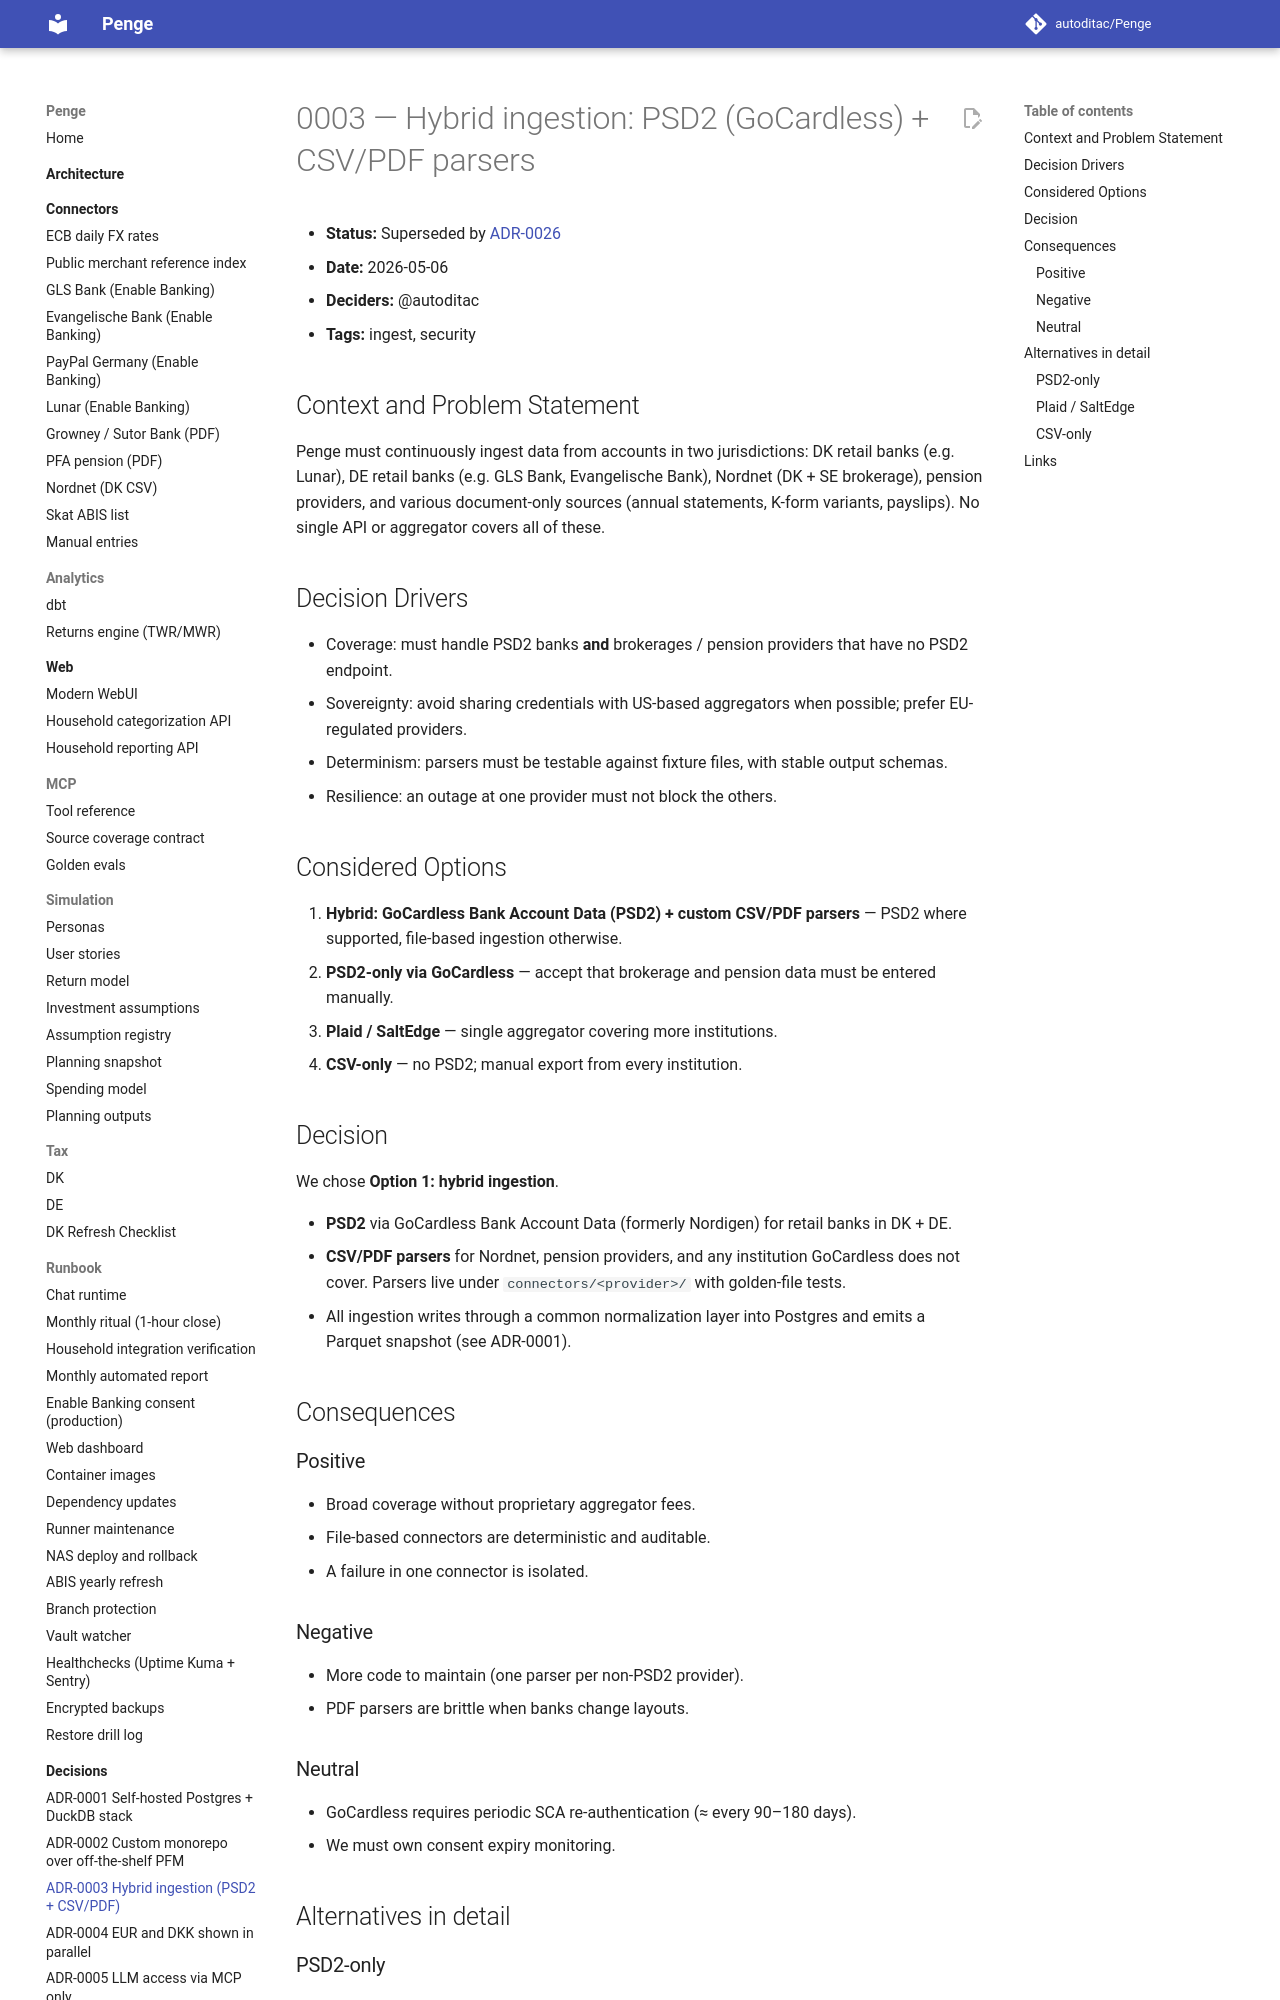

repository: autoditac/Penge · page: decisions/0003-hybrid-ingestion-psd2-and-csv-pdf/index.html · generator: mkdocs

# 0003 — Hybrid ingestion: PSD2 (GoCardless) + CSV/PDF parsers

- **Status:** Superseded by [ADR-0026](0026-retire-gocardless-for-enable-banking.md)
- **Date:** 2026-05-06
- **Deciders:** @autoditac
- **Tags:** ingest, security

## Context and Problem Statement

Penge must continuously ingest data from accounts in two jurisdictions:
DK retail banks (e.g. Lunar), DE retail banks (e.g. GLS Bank, Evangelische
Bank), Nordnet (DK + SE brokerage), pension providers, and various
document-only sources (annual statements, K-form variants, payslips).
No single API or aggregator covers all of these.

## Decision Drivers

- Coverage: must handle PSD2 banks **and** brokerages / pension providers
  that have no PSD2 endpoint.
- Sovereignty: avoid sharing credentials with US-based aggregators when
  possible; prefer EU-regulated providers.
- Determinism: parsers must be testable against fixture files, with stable
  output schemas.
- Resilience: an outage at one provider must not block the others.

## Considered Options

1. **Hybrid: GoCardless Bank Account Data (PSD2) + custom CSV/PDF parsers** — PSD2 where supported, file-based ingestion otherwise.
2. **PSD2-only via GoCardless** — accept that brokerage and pension data must be entered manually.
3. **Plaid / SaltEdge** — single aggregator covering more institutions.
4. **CSV-only** — no PSD2; manual export from every institution.
